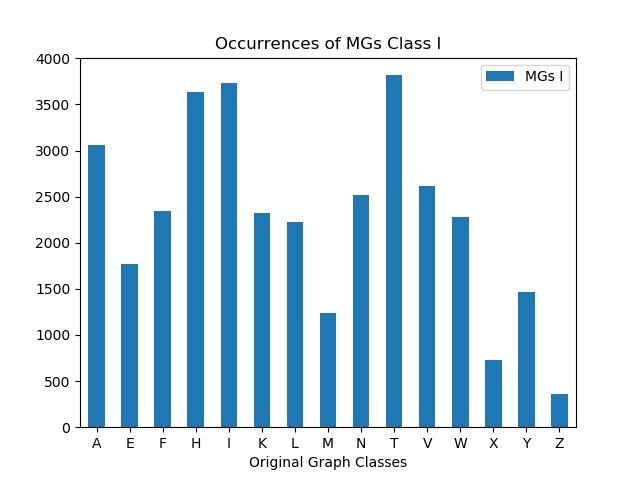

The table this chart was drawn from, first rows:
, MGs I
A, 3056
E, 1774
F, 2341
H, 3639
I, 3737
K, 2327
L, 2224
M, 1242
N, 2518
T, 3817
V, 2619
W, 2276
X, 725
Y, 1465
Z, 364
